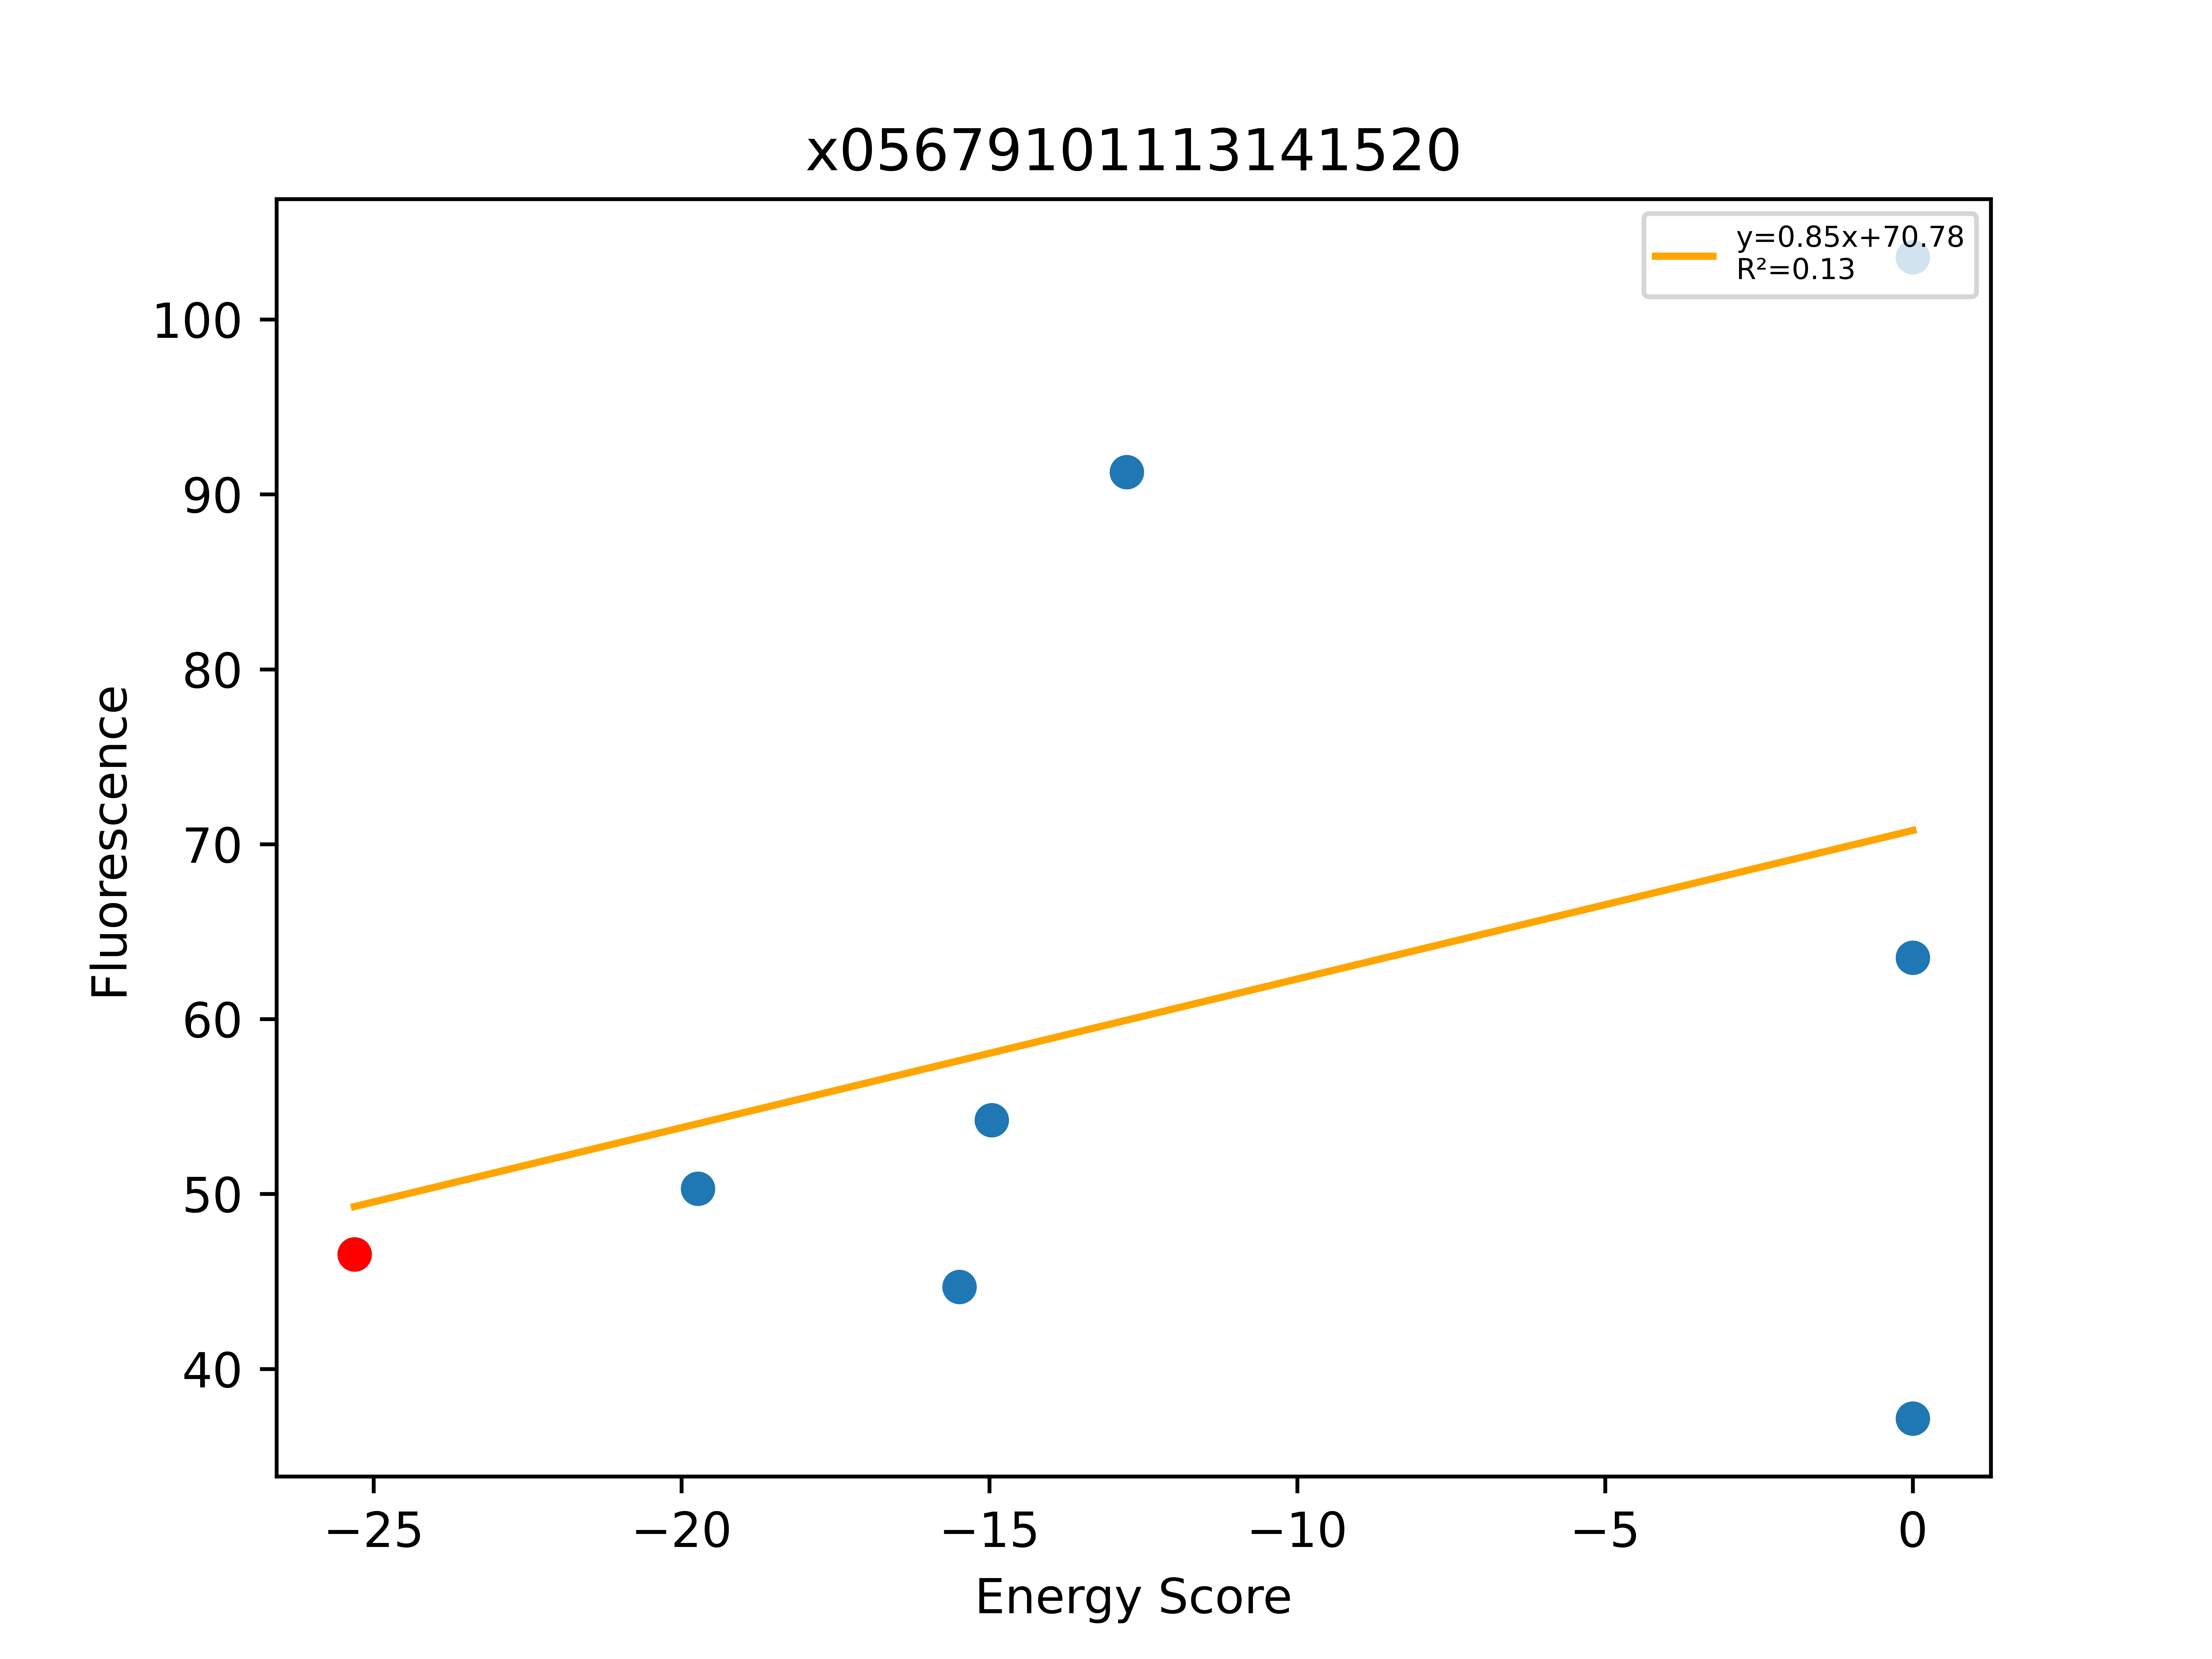

Data behind this chart, as committed beside it:
, Unnamed: 0, Total, Dimer, Monomer, DimerDiff, VDWDimer, VDWDiff, HBONDDimer, HBONDDiff, IMM1Dimer, IMM1Diff, SequenceProbability, DimerSasa, MonomerSasa, startXShift, xShift, xShiftDiff, startCrossingAngle, crossingAngle, crossingAngleDiff, startAxialRotation, axialRotation, axialRotationDiff
0, 563, -25.31, -380.1, -354.8, -14.18, -67.89, -0.5914, -73.48, -9.716, -238.7, -3.873, 0.0001886, 3923, 0.0, 6.776, 6.978, -0.2024, -61.27, -51.24, -10.03, 36.1, 42.6, -6.497
1, 552, -19.73, -368.4, -348.7, 11.62, -71.91, -4.024, -59.83, 13.65, -236.7, 1.996, 8.05317e-05, 3824, 4646, 6.776, 6.978, -0.2024, -61.27, -51.24, -10.03, 36.1, 42.6, -6.497
2, 565, -15.49, -394.2, -378.7, -14.12, -69.85, -1.96, -83.59, -10.1, -240.7, -2.05, 0.0001473, 3809, 4694, 6.776, 6.978, -0.2024, -61.27, -51.24, -10.03, 36.1, 42.6, -6.497
3, 564, -14.96, -403.3, -388.3, -23.2, -77.64, -9.753, -89.66, -16.18, -236, 2.728, 0.0001662, 3788, 4597, 6.776, 6.978, -0.2024, -61.27, -51.24, -10.03, 36.1, 42.6, -6.497
4, 562, -12.77, -385.9, -373.2, -5.875, -78.58, -10.69, -73.48, -1.7053e-13, -233.9, 4.813, 0.0001419, 3791, 4577, 6.776, 6.978, -0.2024, -61.27, -51.24, -10.03, 36.1, 42.6, -6.497
5, 561, 0.0, 1951, -358.7, 2331, 2252, 2320, -59.83, 13.65, -240.5, -1.841, 0.000107, 3797, 4713, 6.776, 6.978, -0.2024, -61.27, -51.24, -10.03, 36.1, 42.6, -6.497
6, 566, 0.0, 581.5, -371.4, 961.6, 902.8, 970.7, -73.48, -1.7053e-13, -247.8, -9.135, 0.0001257, 3742, 4856, 6.776, 6.978, -0.2024, -61.27, -51.24, -10.03, 36.1, 42.6, -6.497
7, 567, 0.0, -312.2, -358.3, 67.85, 7.033, 74.92, -73.61, -0.1306, -245.6, -6.945, 0.0001257, 3778, 4853, 6.776, 6.978, -0.2024, -61.27, -51.24, -10.03, 36.1, 42.6, -6.497
